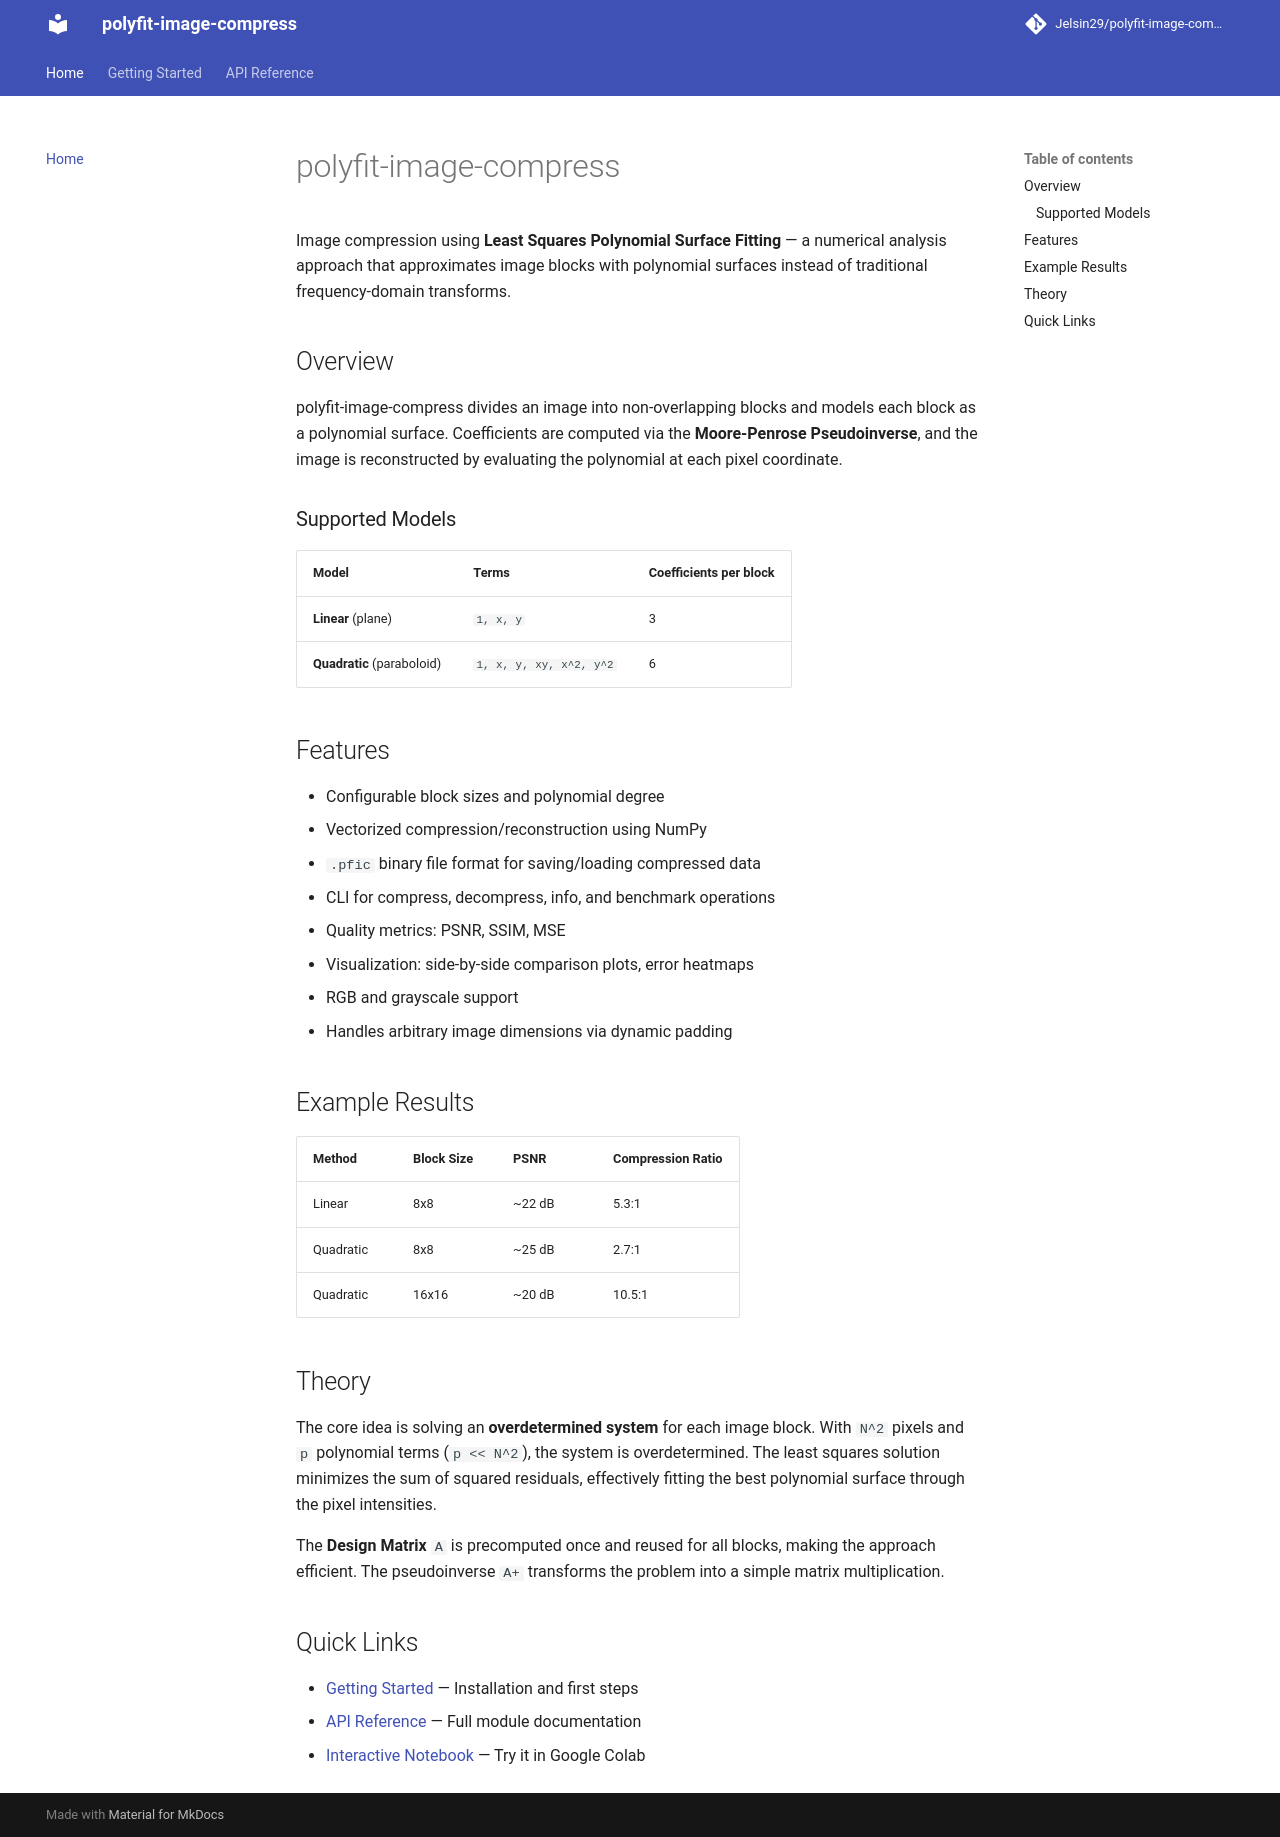

repository: Jelsin29/polyfit-image-compress · page: index.html · generator: mkdocs

# polyfit-image-compress

Image compression using **Least Squares Polynomial Surface Fitting** — a numerical analysis approach that approximates image blocks with polynomial surfaces instead of traditional frequency-domain transforms.

## Overview

polyfit-image-compress divides an image into non-overlapping blocks and models each block as a polynomial surface. Coefficients are computed via the **Moore-Penrose Pseudoinverse**, and the image is reconstructed by evaluating the polynomial at each pixel coordinate.

### Supported Models

| Model | Terms | Coefficients per block |
|-------|-------|----------------------|
| **Linear** (plane) | `1, x, y` | 3 |
| **Quadratic** (paraboloid) | `1, x, y, xy, x^2, y^2` | 6 |

## Features

- Configurable block sizes and polynomial degree
- Vectorized compression/reconstruction using NumPy
- `.pfic` binary file format for saving/loading compressed data
- CLI for compress, decompress, info, and benchmark operations
- Quality metrics: PSNR, SSIM, MSE
- Visualization: side-by-side comparison plots, error heatmaps
- RGB and grayscale support
- Handles arbitrary image dimensions via dynamic padding

## Example Results

| Method | Block Size | PSNR | Compression Ratio |
|--------|-----------|------|-------------------|
| Linear | 8x8 | ~22 dB | 5.3:1 |
| Quadratic | 8x8 | ~25 dB | 2.7:1 |
| Quadratic | 16x16 | ~20 dB | 10.5:1 |

## Theory

The core idea is solving an **overdetermined system** for each image block. With `N^2` pixels and `p` polynomial terms (`p << N^2`), the system is overdetermined. The least squares solution minimizes the sum of squared residuals, effectively fitting the best polynomial surface through the pixel intensities.

The **Design Matrix** `A` is precomputed once and reused for all blocks, making the approach efficient. The pseudoinverse `A+` transforms the problem into a simple matrix multiplication.

## Quick Links

- [Getting Started](getting-started.md) — Installation and first steps
- [API Reference](api/compressor.md) — Full module documentation
- [Interactive Notebook](https://colab.research.google.com/github/Jelsin29/polyfit-image-compress/blob/main/notebooks/polyfit_image_compress.ipynb) — Try it in Google Colab
